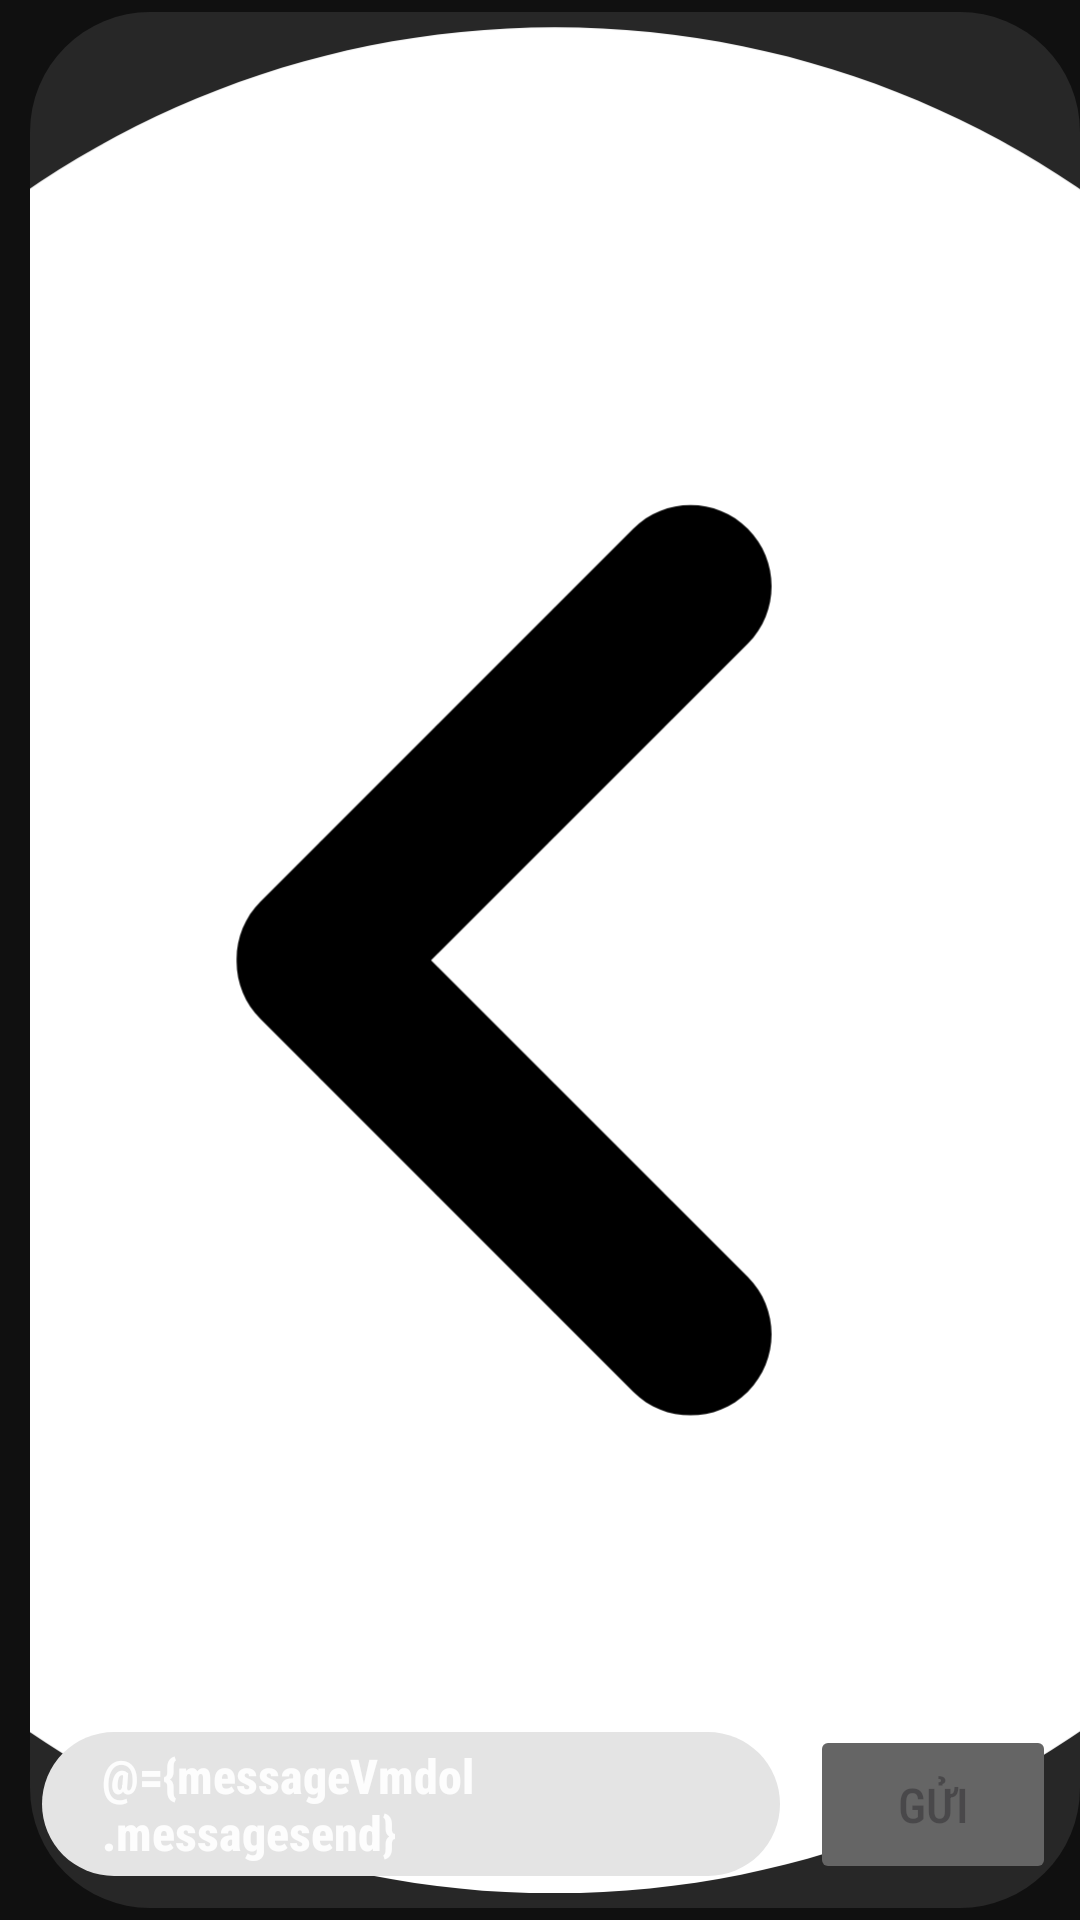

Layout XML and referenced resources for this Android screen:
<!-- AndroidManifest.xml: application theme Theme.CameraProvider -->
<!-- res/layout/activity_item_chat.xml -->
<?xml version="1.0" encoding="utf-8"?>
<layout  xmlns:android="http://schemas.android.com/apk/res/android"
    xmlns:app="http://schemas.android.com/apk/res-auto"
    xmlns:tools="http://schemas.android.com/tools">

    <data>
        <variable
            name="messageVmdol"
            type="com.example.cameraprovider.viewmodel.MessageViewModel" />
    </data>

<androidx.constraintlayout.widget.ConstraintLayout
    android:id="@+id/main"
    android:layout_width="match_parent"
    android:background="#1C1C1C"
    android:layout_height="match_parent"
    tools:context=".chat.ItemChatActivity">

    <LinearLayout
        android:id="@+id/linearheader"
        android:layout_width="match_parent"
        android:layout_height="wrap_content"
        android:orientation="horizontal"
        android:paddingVertical="4dp"
        android:background="@color/dark"
        app:layout_constraintTop_toTopOf="parent"
        app:layout_constraintEnd_toEndOf="parent"
        app:layout_constraintStart_toStartOf="parent">

        <ImageButton
            android:id="@+id/btn_back"
            android:layout_width="wrap_content"
            android:layout_height="wrap_content"
            android:layout_gravity="center_vertical"
            app:backgroundTint="@color/colorbtnctive"
            android:background="@drawable/edittextbd10dp"
            android:padding="5dp"
            android:layout_marginStart="10dp"
            android:scaleType="centerCrop"
            android:src="@drawable/ic_back" />
        <Space
            android:layout_width="0dp"
            android:layout_height="wrap_content"
            android:layout_weight="1" />
        <com.google.android.material.imageview.ShapeableImageView
            android:id="@+id/avt_request"
            android:layout_width="45dp"
            android:layout_height="45dp"
            android:layout_marginEnd="10dp"
            android:padding="3dp"
            android:scaleType="centerCrop"
            app:shapeAppearanceOverlay="@style/circle"
            app:strokeColor="#E6737373"
            app:strokeWidth="3dp" />
        <TextView
            android:id="@+id/namefr"
            android:layout_width="wrap_content"
            android:layout_height="wrap_content"
            android:text="minh"
            android:textSize="22sp"
            android:textColor="@color/white"
            android:layout_gravity="center"/>

        <Space
            android:layout_width="0dp"
            android:layout_height="wrap_content"
            android:layout_weight="1" />
        <ImageButton

            android:layout_width="wrap_content"
            android:layout_height="wrap_content"
            app:backgroundTint="@color/colorbtnctive"
            android:background="@drawable/edittextbd10dp"
            android:padding="5dp"
            android:visibility="invisible"
            android:scaleType="centerCrop"
            android:src="@drawable/ic_back" />

    </LinearLayout>

    <androidx.recyclerview.widget.RecyclerView
        android:id="@+id/rcv_fromchat"
        android:layout_width="match_parent"
        android:layout_height="0dp"
        app:layout_constraintTop_toBottomOf="@+id/linearheader"
        app:layout_constraintStart_toStartOf="parent"
        app:layout_constraintBottom_toTopOf="@+id/linearLayout4"/>

    <LinearLayout
        android:id="@+id/linearLayout4"
        android:layout_width="match_parent"
        android:layout_height="wrap_content"
        android:orientation="horizontal"
        android:layout_marginBottom="12dp"
        android:gravity="center_horizontal"
        android:layout_marginHorizontal="8dp"
        app:layout_constraintBottom_toBottomOf="parent"
        app:layout_constraintEnd_toEndOf="parent"
        app:layout_constraintStart_toStartOf="parent">


        <EditText
            android:id="@+id/message"
            android:layout_width="0dp"
            android:layout_weight="3"
            android:layout_height="48dp"
            android:background="@drawable/edittextbd10dp"
            android:layout_gravity="center_vertical"
            android:gravity="center_vertical"
            android:layout_marginStart="6dp"
            android:inputType="textMultiLine"
            android:imeOptions="actionDone"
            android:layout_marginEnd="10dp"
            android:text="@={messageVmdol.messagesend}"
            android:textStyle="bold"
            android:paddingHorizontal="20dp"
            android:singleLine="true"
            android:textColor="@color/white"
            android:textColorHint="@color/white"
            android:textSize="16dp" />

        <Button
            android:id="@+id/btn_send"
            android:layout_width="0dp"
            android:layout_weight="1"
            android:layout_height="53dp"
            android:layout_gravity="center_vertical"
            android:gravity="center"
            android:enabled="false"
            android:text="Gửi"
            app:backgroundTint="@color/bg_input"
            android:textSize="16sp"/>

    </LinearLayout>


</androidx.constraintlayout.widget.ConstraintLayout>
</layout>
<!-- resources referenced by this layout -->
<resources>
  <color name="bg_input">#656565</color>
  <color name="dark">#101010</color>
  <color name="white">#E6FFFFFF</color>
  <!-- drawable edittextbd10dp (drawable) -->
  <?xml version="1.0" encoding="utf-8"?>
  <shape android:shape="rectangle"
      xmlns:android="http://schemas.android.com/apk/res/android">
  
      <solid  android:color="#E4E4E4"/>
      <corners android:radius="40dp" />
  
  </shape>
  <!-- drawable ic_back: vector/xml drawable (drawable, 6220 chars, omitted) -->
  <style name="circle">
          <item name="cornerFamily">rounded</item>
          <item name="cornerSize">50%</item>
      </style>
  <style name="Theme.CameraProvider" parent="Base.Theme.CameraProvider" />
  <style name="Base.Theme.CameraProvider" parent="Theme.Material3.Light.NoActionBar">
          
          <item name="android:statusBarColor">@color/dark</item>
          <item name="colorPrimary">@color/white</item>
          <item name="colorOutline">@color/white</item>
          <item name="iconTint">@color/white</item>
          <item name="android:windowBackground">@color/dark</item>
          <item name="android:fontFamily">sans-serif-condensed-medium</item>
      </style>
</resources>
